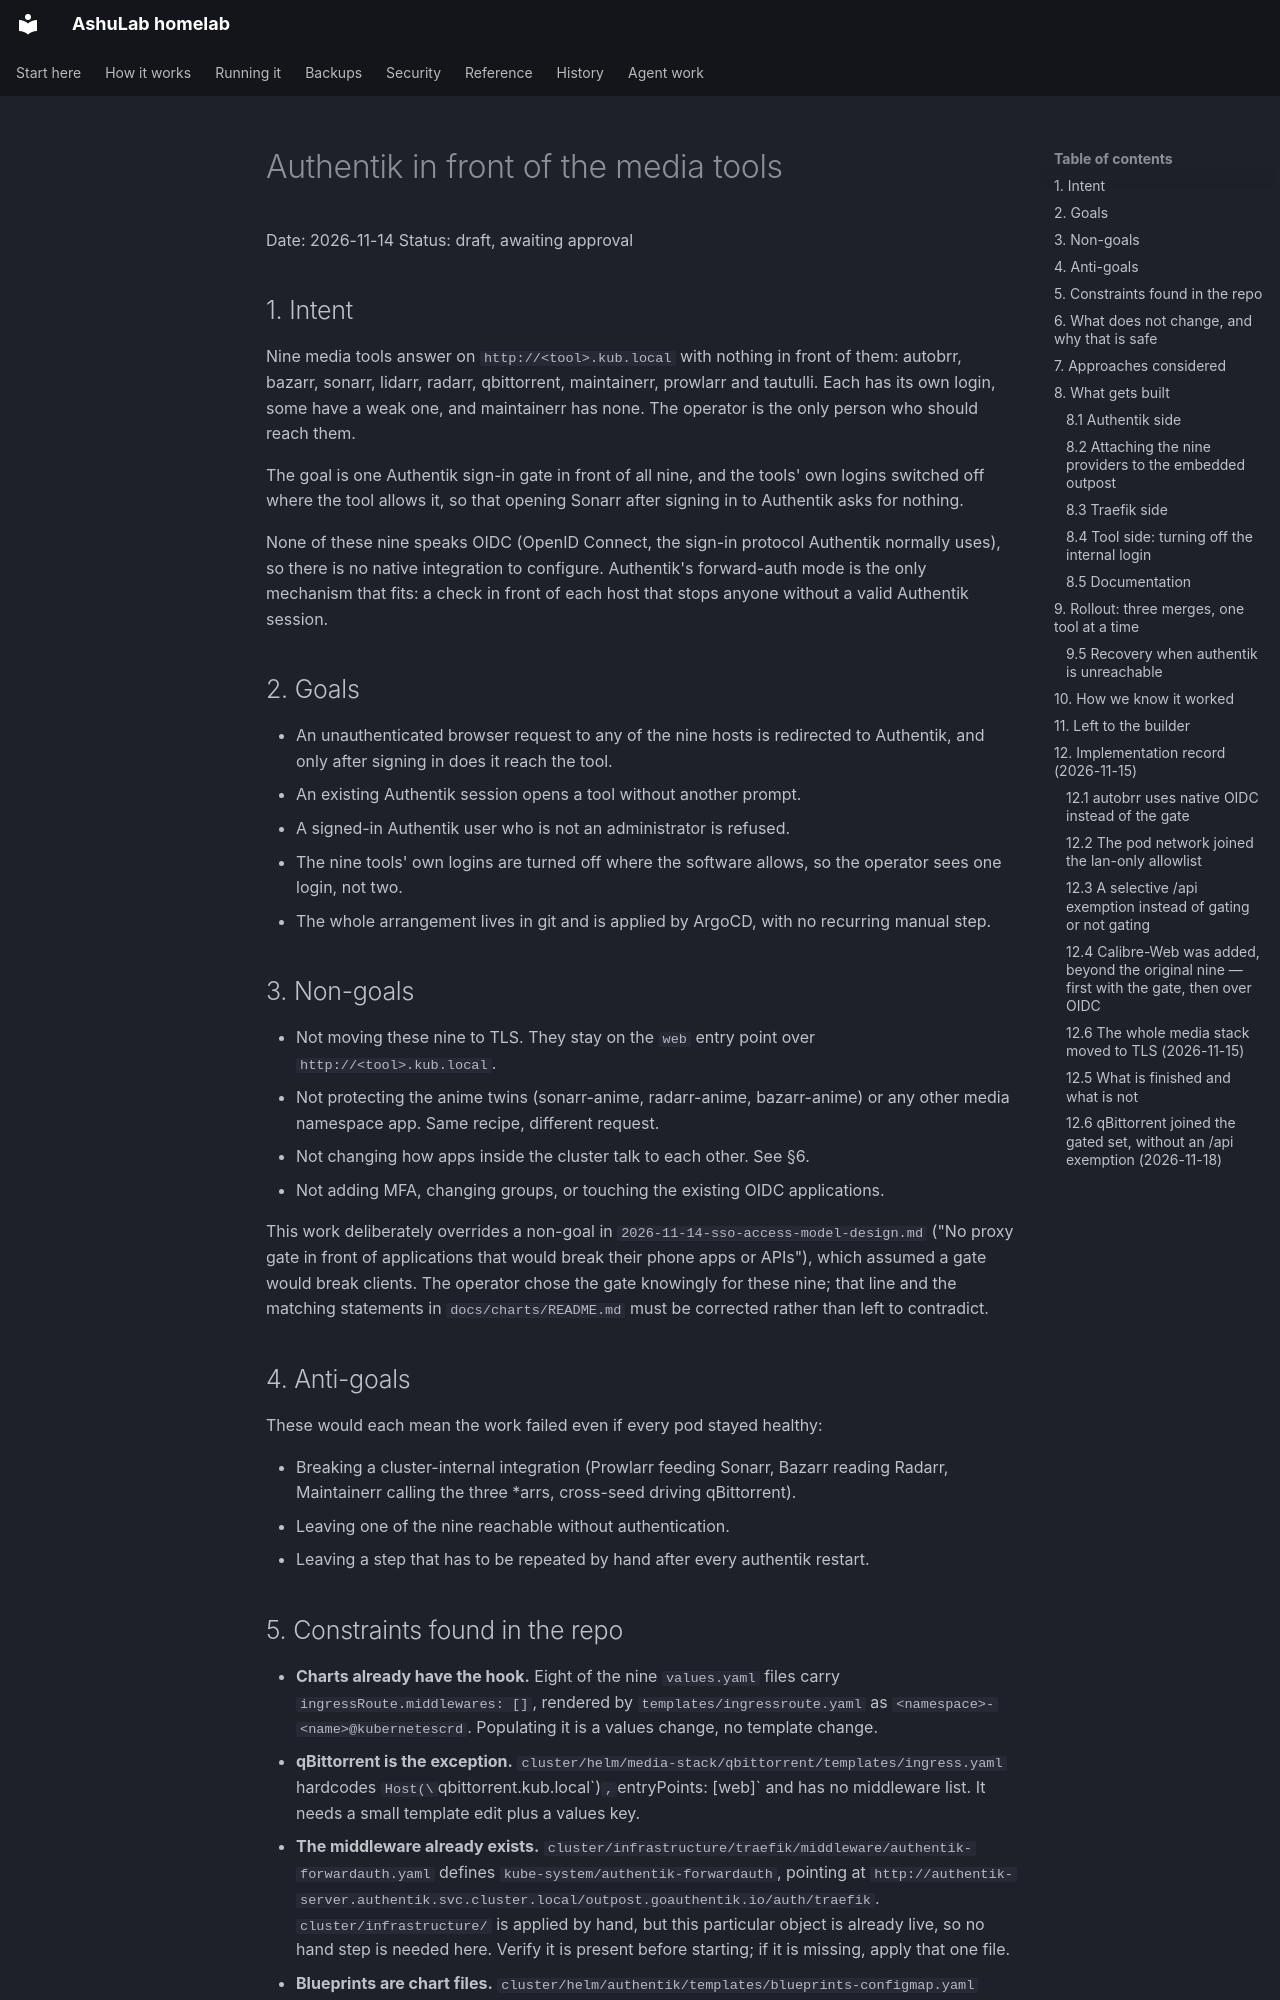

repository: vyrtualsynthese/homelab · page: superpowers/specs/2026-11-14-media-tools-authentik-design/index.html · generator: mkdocs

# Authentik in front of the media tools

Date: 2026-11-14
Status: draft, awaiting approval

## 1. Intent

Nine media tools answer on `http://<tool>.kub.local` with nothing in front of them: autobrr,
bazarr, sonarr, lidarr, radarr, qbittorrent, maintainerr, prowlarr and tautulli. Each has its own
login, some have a weak one, and maintainerr has none. The operator is the only person who should
reach them.

The goal is one Authentik sign-in gate in front of all nine, and the tools' own logins switched off
where the tool allows it, so that opening Sonarr after signing in to Authentik asks for nothing.

None of these nine speaks OIDC (OpenID Connect, the sign-in protocol Authentik normally uses), so
there is no native integration to configure. Authentik's forward-auth mode is the only mechanism
that fits: a check in front of each host that stops anyone without a valid Authentik session.

## 2. Goals

- An unauthenticated browser request to any of the nine hosts is redirected to Authentik, and only
  after signing in does it reach the tool.
- An existing Authentik session opens a tool without another prompt.
- A signed-in Authentik user who is not an administrator is refused.
- The nine tools' own logins are turned off where the software allows, so the operator sees one
  login, not two.
- The whole arrangement lives in git and is applied by ArgoCD, with no recurring manual step.

## 3. Non-goals

- Not moving these nine to TLS. They stay on the `web` entry point over `http://<tool>.kub.local`.
- Not protecting the anime twins (sonarr-anime, radarr-anime, bazarr-anime) or any other media
  namespace app. Same recipe, different request.
- Not changing how apps inside the cluster talk to each other. See §6.
- Not adding MFA, changing groups, or touching the existing OIDC applications.

This work deliberately overrides a non-goal in `2026-11-14-sso-access-model-design.md` ("No proxy
gate in front of applications that would break their phone apps or APIs"), which assumed a gate
would break clients. The operator chose the gate knowingly for these nine; that line and the
matching statements in `docs/charts/README.md` must be corrected rather than left to contradict.

## 4. Anti-goals

These would each mean the work failed even if every pod stayed healthy:

- Breaking a cluster-internal integration (Prowlarr feeding Sonarr, Bazarr reading Radarr,
  Maintainerr calling the three \*arrs, cross-seed driving qBittorrent).
- Leaving one of the nine reachable without authentication.
- Leaving a step that has to be repeated by hand after every authentik restart.
